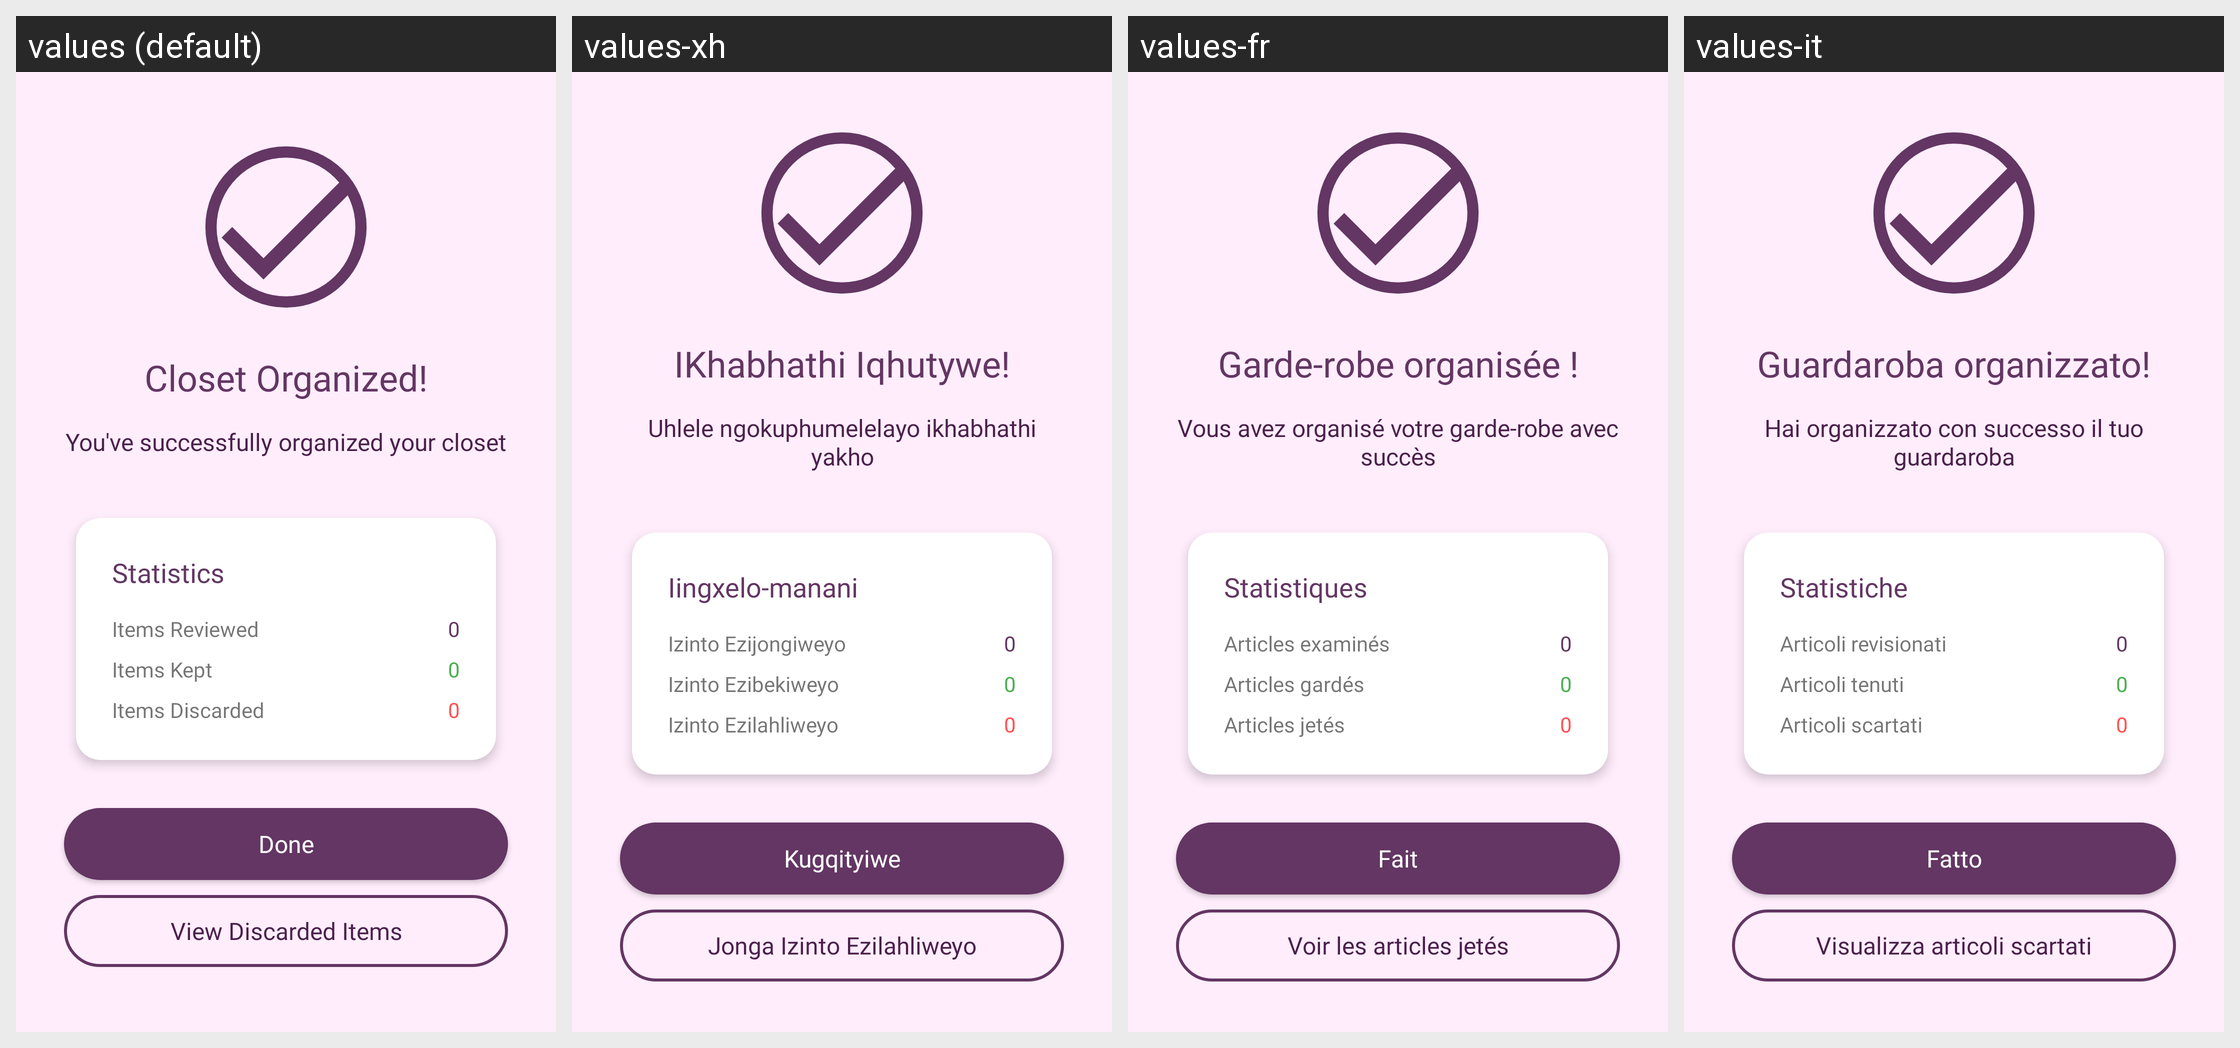

For this localized Android screen grid, give each drawn string resource with its value in every locale shown.
Android screen res/layout/fragment_organize_complete.xml rendered under 4 locales, left to right: values (default), values-xh, values-fr, values-it. Device: Nexus 5 (rendered at 1080×1920; each locale shown at half size, 540×960, under a caption strip naming it); theme Theme.Stylu.
Other locales in the repository, not shown: values-af, values-nd, values-sp, values-tw, values-ve, values-zu.
Strings drawn on this screen, with the default value and each locale's value (text and hints the layout hard-codes, and strings that could not be matched under every locale, appear in the picture but are not listed):

closet_organized
  values: Closet Organized!
  values-xh: IKhabhathi Iqhutywe!
  values-fr: Garde-robe organisée !
  values-it: Guardaroba organizzato!

organize_summary
  values: You've successfully organized your closet
  values-xh: Uhlele ngokuphumelelayo ikhabhathi yakho
  values-fr: Vous avez organisé votre garde-robe avec succès
  values-it: Hai organizzato con successo il tuo guardaroba

statistics
  values: Statistics
  values-xh: Iingxelo-manani
  values-fr: Statistiques
  values-it: Statistiche

items_reviewed
  values: Items Reviewed
  values-xh: Izinto Ezijongiweyo
  values-fr: Articles examinés
  values-it: Articoli revisionati

items_kept
  values: Items Kept
  values-xh: Izinto Ezibekiweyo
  values-fr: Articles gardés
  values-it: Articoli tenuti

items_discarded
  values: Items Discarded
  values-xh: Izinto Ezilahliweyo
  values-fr: Articles jetés
  values-it: Articoli scartati

done
  values: Done
  values-xh: Kugqityiwe
  values-fr: Fait
  values-it: Fatto

view_discarded_items
  values: View Discarded Items
  values-xh: Jonga Izinto Ezilahliweyo
  values-fr: Voir les articles jetés
  values-it: Visualizza articoli scartati
